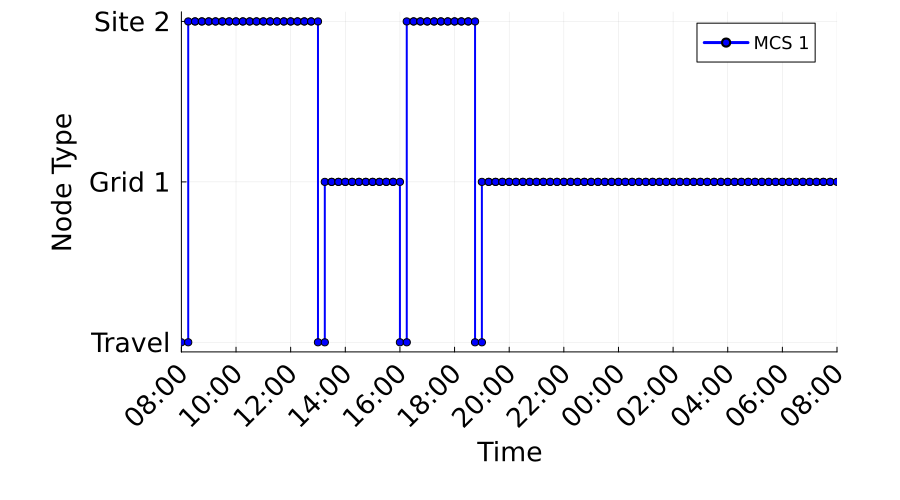

The file beside this chart, header and first rows:
Time_Period, Time_Start_Label, Time_End_Label, MCS_1_Location, MCS_1_Location_Type
1, 08:00, 08:15, 0, Travel
2, 08:15, 08:30, 2, Construction
3, 08:30, 08:45, 2, Construction
4, 08:45, 09:00, 2, Construction
5, 09:00, 09:15, 2, Construction
6, 09:15, 09:30, 2, Construction
7, 09:30, 09:45, 2, Construction
8, 09:45, 10:00, 2, Construction
9, 10:00, 10:15, 2, Construction
10, 10:15, 10:30, 2, Construction
11, 10:30, 10:45, 2, Construction
12, 10:45, 11:00, 2, Construction
13, 11:00, 11:15, 2, Construction
14, 11:15, 11:30, 2, Construction
15, 11:30, 11:45, 2, Construction
16, 11:45, 12:00, 2, Construction
17, 12:00, 12:15, 2, Construction
18, 12:15, 12:30, 2, Construction
19, 12:30, 12:45, 2, Construction
20, 12:45, 13:00, 2, Construction
21, 13:00, 13:15, 0, Travel
22, 13:15, 13:30, 1, Grid
23, 13:30, 13:45, 1, Grid
24, 13:45, 14:00, 1, Grid
25, 14:00, 14:15, 1, Grid
26, 14:15, 14:30, 1, Grid
27, 14:30, 14:45, 1, Grid
28, 14:45, 15:00, 1, Grid
29, 15:00, 15:15, 1, Grid
30, 15:15, 15:30, 1, Grid
31, 15:30, 15:45, 1, Grid
32, 15:45, 16:00, 1, Grid
33, 16:00, 16:15, 0, Travel
34, 16:15, 16:30, 2, Construction
35, 16:30, 16:45, 2, Construction
36, 16:45, 17:00, 2, Construction
37, 17:00, 17:15, 2, Construction
38, 17:15, 17:30, 2, Construction
39, 17:30, 17:45, 2, Construction
40, 17:45, 18:00, 2, Construction
41, 18:00, 18:15, 2, Construction
42, 18:15, 18:30, 2, Construction
43, 18:30, 18:45, 2, Construction
44, 18:45, 19:00, 0, Travel
45, 19:00, 19:15, 1, Grid
46, 19:15, 19:30, 1, Grid
47, 19:30, 19:45, 1, Grid
48, 19:45, 20:00, 1, Grid
49, 20:00, 20:15, 1, Grid
50, 20:15, 20:30, 1, Grid
51, 20:30, 20:45, 1, Grid
52, 20:45, 21:00, 1, Grid
53, 21:00, 21:15, 1, Grid
54, 21:15, 21:30, 1, Grid
55, 21:30, 21:45, 1, Grid
56, 21:45, 22:00, 1, Grid
57, 22:00, 22:15, 1, Grid
58, 22:15, 22:30, 1, Grid
59, 22:30, 22:45, 1, Grid
60, 22:45, 23:00, 1, Grid
... 36 more rows
